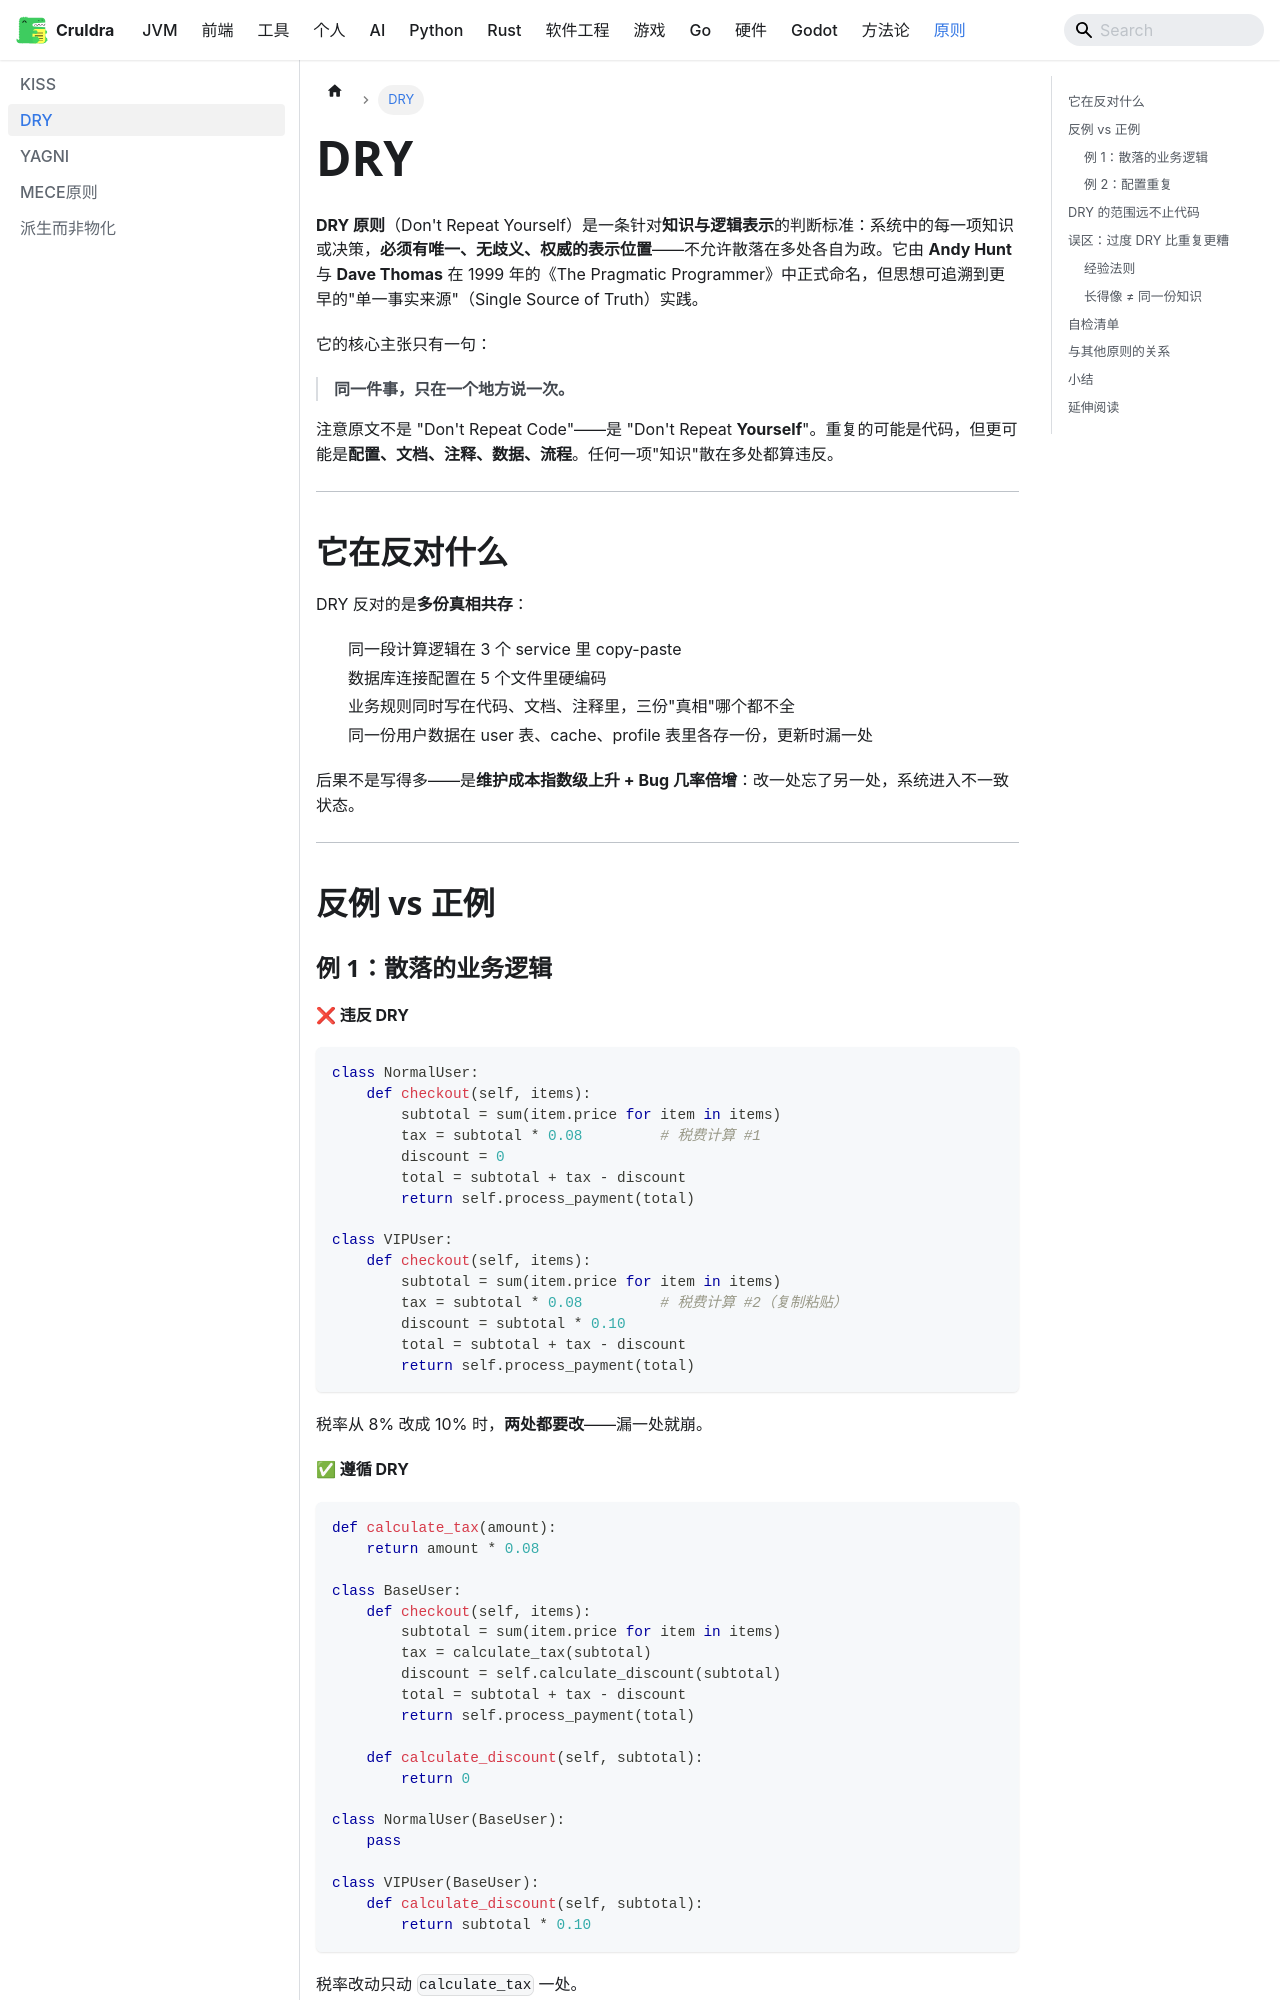

repository: cruldra/notes3 · page: docs/Principles/DRY.html · generator: docusaurus

---
sidebar_position: 2
---

**DRY 原则**（Don't Repeat Yourself）是一条针对**知识与逻辑表示**的判断标准：系统中的每一项知识或决策，**必须有唯一、无歧义、权威的表示位置**——不允许散落在多处各自为政。它由 **Andy Hunt** 与 **Dave Thomas** 在 1999 年的《The Pragmatic Programmer》中正式命名，但思想可追溯到更早的"单一事实来源"（Single Source of Truth）实践。

它的核心主张只有一句：

> **同一件事，只在一个地方说一次。**

注意原文不是 "Don't Repeat Code"——是 "Don't Repeat **Yourself**"。重复的可能是代码，但更可能是**配置、文档、注释、数据、流程**。任何一项"知识"散在多处都算违反。

---

## 它在反对什么

DRY 反对的是**多份真相共存**：

- 同一段计算逻辑在 3 个 service 里 copy-paste
- 数据库连接配置在 5 个文件里硬编码
- 业务规则同时写在代码、文档、注释里，三份"真相"哪个都不全
- 同一份用户数据在 user 表、cache、profile 表里各存一份，更新时漏一处

后果不是写得多——是**维护成本指数级上升 + Bug 几率倍增**：改一处忘了另一处，系统进入不一致状态。

---

## 反例 vs 正例
